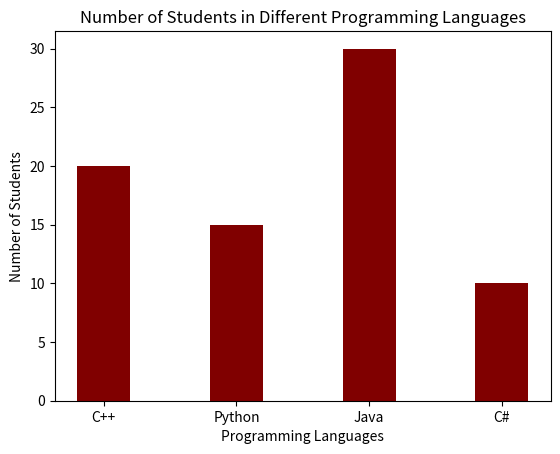

Generate this figure with matplotlib:
import matplotlib.pyplot as plt

data = {'C++': 20, 'Python': 15, 'Java': 30, 'C#': 10}
languages = list(data.keys())
students = list(data.values())

plt.bar(languages, students, color='maroon', width=0.4)
plt.title('Number of Students in Different Programming Languages')
plt.xlabel('Programming Languages')
plt.ylabel('Number of Students')
plt.show()
